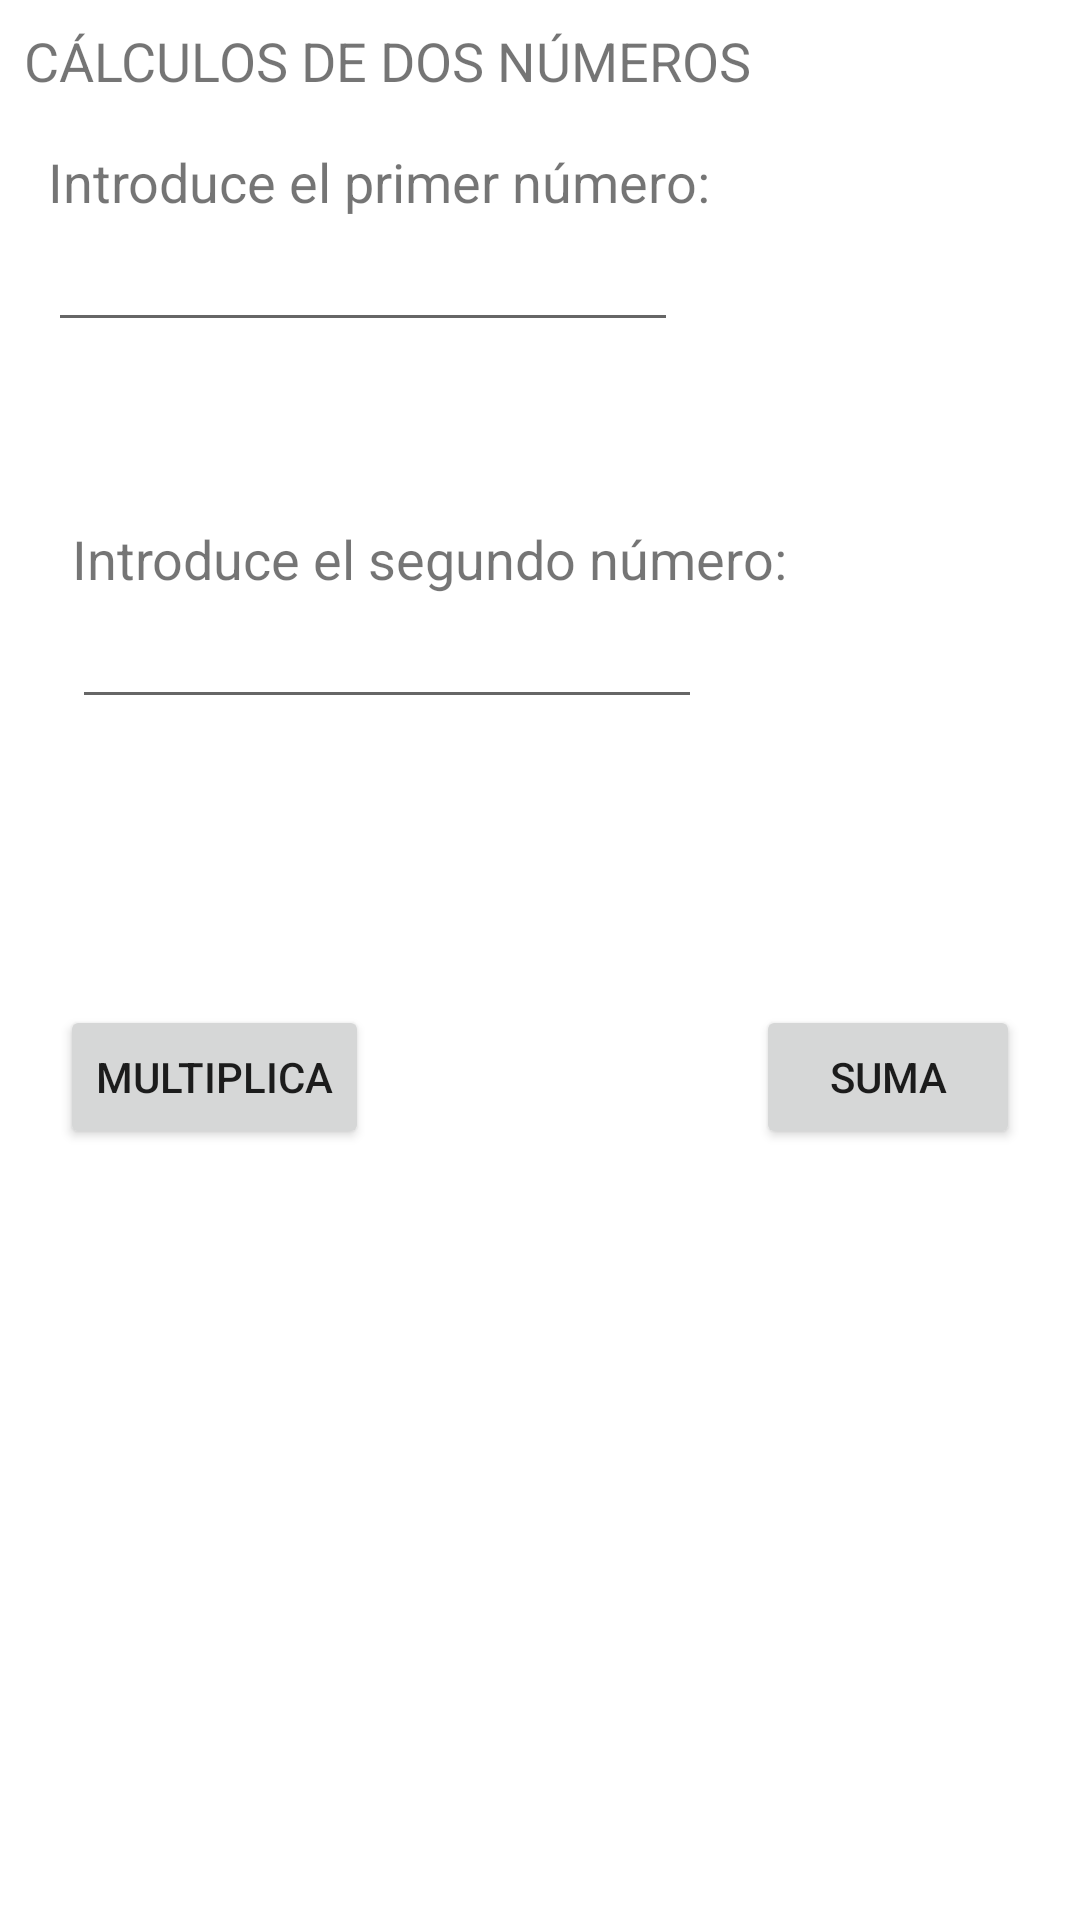

The Android layout XML behind this screen, and the referenced resources:
<!-- AndroidManifest.xml: application theme Theme.ProyectoDiciembre -->
<!-- res/layout/sumamultiplica.xml -->
<?xml version="1.0" encoding="utf-8"?>
<ScrollView xmlns:android="http://schemas.android.com/apk/res/android"
    xmlns:app="http://schemas.android.com/apk/res-auto"
    xmlns:tools="http://schemas.android.com/tools"
    android:layout_width="match_parent"
    android:layout_height="match_parent">

        <RelativeLayout
        android:layout_width="match_parent"
        android:layout_height="match_parent">

        <TextView
        android:id="@+id/textView3"
        android:layout_width="wrap_content"
        android:layout_height="wrap_content"
        android:layout_alignParentTop="false"
        android:layout_alignParentRight="false"
        android:layout_alignParentBottom="false"
        android:layout_centerVertical="false"
        android:layout_marginStart="8dp"
        android:layout_marginLeft="8dp"
        android:layout_marginTop="8dp"
        android:layout_marginEnd="8dp"
        android:layout_marginRight="8dp"
        android:layout_marginBottom="8dp"
        android:text="@string/titulo"
        android:textSize="18sp" />

    <TextView
        android:id="@+id/textView"
        android:layout_width="wrap_content"
        android:layout_height="wrap_content"
        android:layout_below="@id/textView3"
        android:layout_alignLeft="@id/textView3"
        android:layout_marginStart="8dp"
        android:layout_marginLeft="8dp"
        android:layout_marginTop="8dp"
        android:text="@string/numero1"
        android:textSize="18sp" />

    <Button
        android:id="@+id/buttonmultiplica"
        android:layout_width="wrap_content"
        android:layout_height="wrap_content"
        android:layout_below="@id/textViewResultado"
        android:layout_alignParentLeft="true"
        android:layout_marginStart="20dp"
        android:layout_marginLeft="20dp"
        android:layout_marginTop="20dp"
        android:text="@string/multiplica" />

    <TextView
        android:id="@+id/textView2"
        android:layout_width="wrap_content"
        android:layout_height="wrap_content"
        android:layout_below="@id/editTextnumero1"
        android:layout_alignLeft="@id/editTextnumero1"
        android:layout_marginStart="8dp"
        android:layout_marginLeft="8dp"
        android:layout_marginTop="60dp"
        android:text="@string/numero2"
        android:textSize="18sp" />

    <EditText
        android:id="@+id/editTextnumero2"
        android:layout_width="wrap_content"
        android:layout_height="wrap_content"
        android:layout_below="@id/textView2"
        android:layout_alignLeft="@id/textView2"
        android:ems="10"
        android:inputType="textPersonName" />

    <EditText
        android:id="@+id/editTextnumero1"
        android:layout_width="wrap_content"
        android:layout_height="wrap_content"
        android:layout_below="@id/textView"
        android:layout_alignLeft="@id/textView"
        android:ems="10"
        android:inputType="textPersonName" />

    <TextView
        android:id="@+id/textViewResultado"
        android:layout_width="wrap_content"
        android:layout_height="wrap_content"
        android:layout_below="@id/editTextnumero2"
        android:layout_alignLeft="@id/editTextnumero2"
        android:layout_centerInParent="true"
        android:layout_marginLeft="182dp"
        android:layout_marginTop="43dp"
        android:textSize="24sp" />

    <Button
        android:id="@+id/buttonsuma"
        android:layout_width="wrap_content"
        android:layout_height="wrap_content"
        android:layout_below="@id/textViewResultado"
        android:layout_alignParentLeft="false"
        android:layout_alignParentRight="true"
        android:layout_marginTop="20dp"
        android:layout_marginEnd="20dp"
        android:layout_marginRight="20dp"
        android:text="@string/suma" />

    </RelativeLayout>
</ScrollView>
<!-- resources referenced by this layout -->
<resources>
  <string name="multiplica">Multiplica</string>
  <string name="numero1">Introduce el primer número:</string>
  <string name="numero2">Introduce el segundo número:</string>
  <string name="suma">Suma</string>
  <string name="titulo">CÁLCULOS DE DOS NÚMEROS</string>
  <style name="Theme.ProyectoDiciembre" parent="Theme.MaterialComponents.DayNight.DarkActionBar">
          
          <item name="colorPrimary">@color/purple_500</item>
          <item name="colorPrimaryVariant">@color/purple_700</item>
          <item name="colorOnPrimary">@color/white</item>
          
          <item name="colorSecondary">@color/teal_200</item>
          <item name="colorSecondaryVariant">@color/teal_700</item>
          <item name="colorOnSecondary">@color/black</item>
          
          <item name="android:statusBarColor" tools:targetApi="l">?attr/colorPrimaryVariant</item>
          
      </style>
  <!-- not gathered from this repository: default colours our renderer supplied (Android Studio template values) -->
  <color name="purple_500">#FF6200EE</color>
  <color name="purple_700">#FF3700B3</color>
  <color name="teal_200">#FF03DAC5</color>
  <color name="teal_700">#FF018786</color>
  <color name="black">#FF000000</color>
  <color name="white">#FFFFFFFF</color>
</resources>
